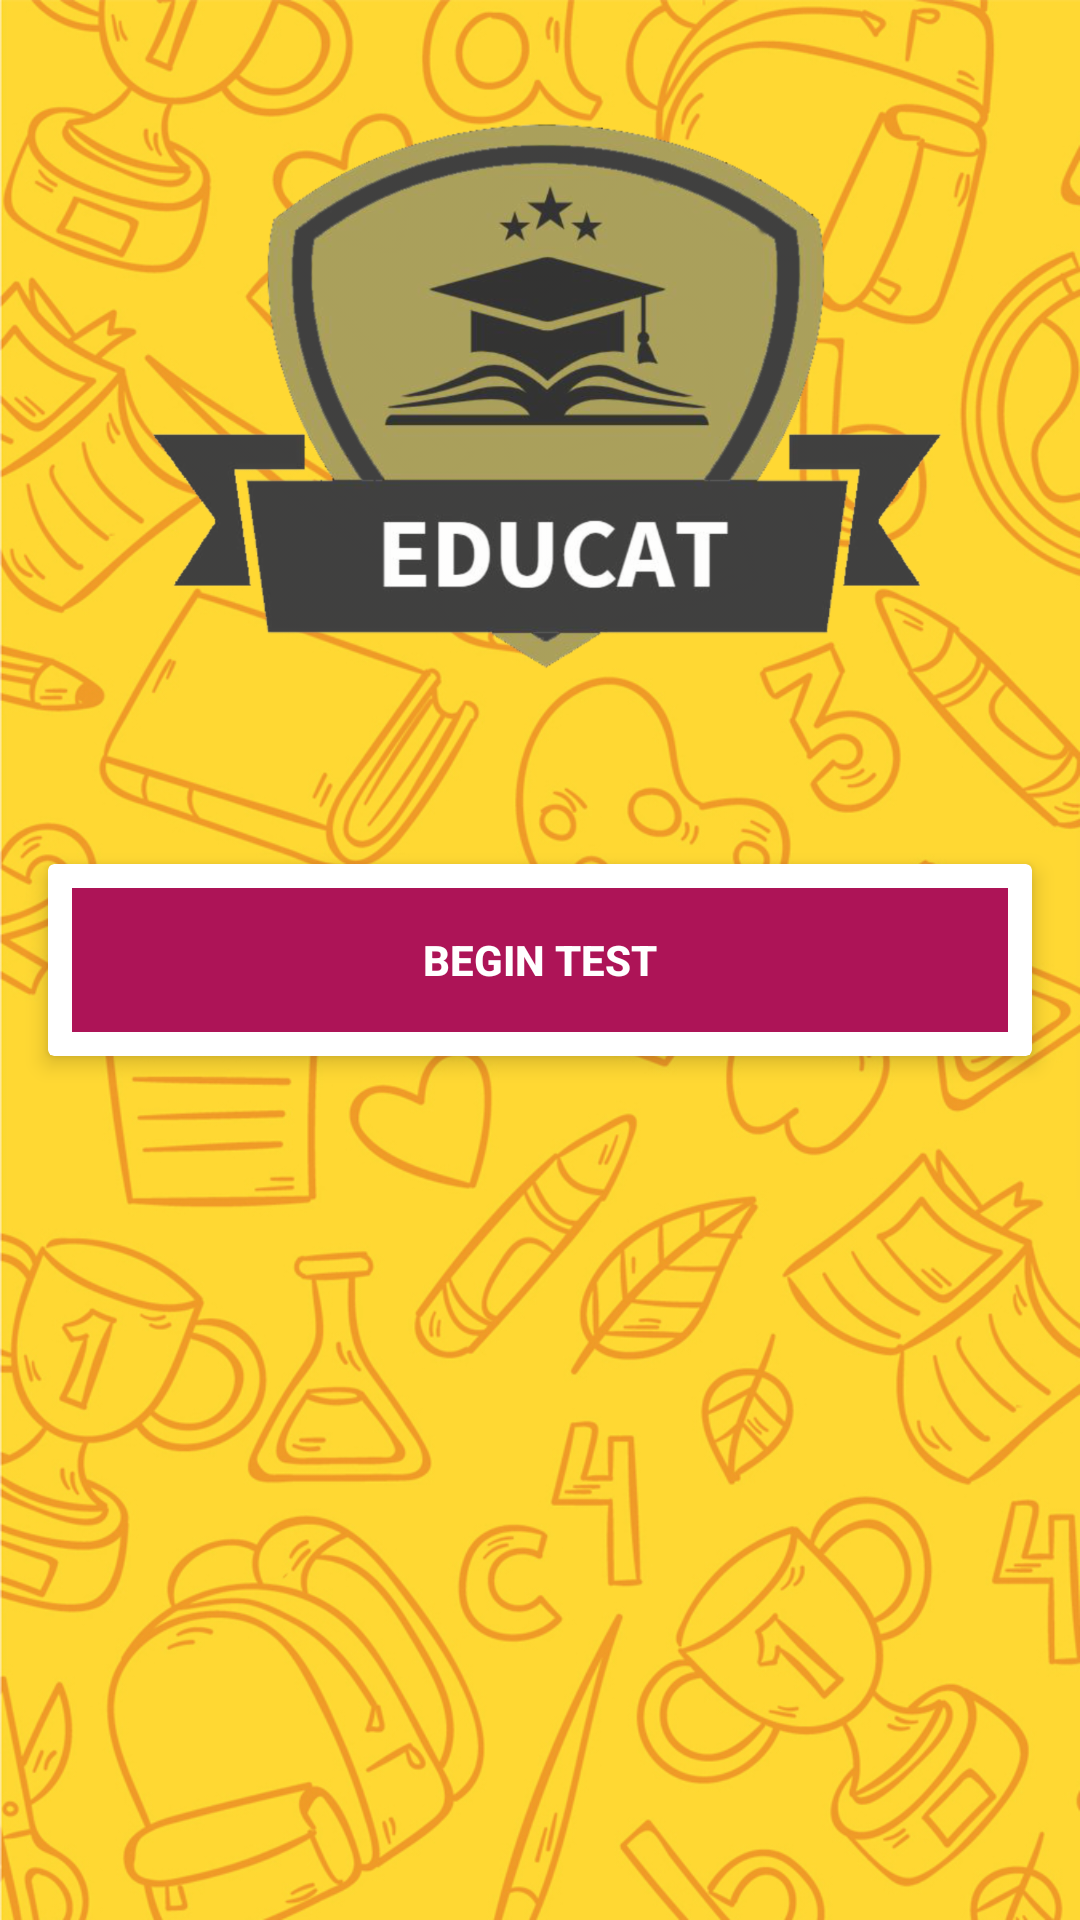

Here is an Android app screen rendered from its layout file. Give the layout XML and the strings, colors and styles it references.
<!-- AndroidManifest.xml: application theme AppTheme -->
<!-- res/layout/activity_start.xml -->
<?xml version="1.0" encoding="utf-8"?>
<RelativeLayout xmlns:android="http://schemas.android.com/apk/res/android"
    xmlns:app="http://schemas.android.com/apk/res-auto"
    xmlns:tools="http://schemas.android.com/tools"
    android:layout_width="match_parent"
    android:layout_height="match_parent"
    android:background="@drawable/phone_background"
    tools:context=".Start">

    <ImageView
        android:id="@+id/logo"
        android:src="@drawable/logo"
        android:layout_centerHorizontal="true"
        android:layout_alignParentTop="true"
        android:layout_marginTop="25dp"

        android:layout_width="300dp"
        android:layout_height="200dp" />


    <androidx.cardview.widget.CardView
        app:cardElevation="4dp"
        android:layout_centerInParent="true"
        android:layout_margin="16dp"
        android:layout_width="match_parent"
        android:layout_height="wrap_content" >

        <Button
            style="@style/Widget.AppCompat.Button.Borderless"
            android:id="@+id/btnPlay"
            android:layout_margin="8dp"
            android:background="#AD1457"
            android:foreground="?android:attr/selectableItemBackground"
            android:text="Begin Test"
            android:textColor="@android:color/white"
            android:textStyle="bold"
            android:theme="@style/MyButton"
            android:layout_width="match_parent"
            android:layout_height="wrap_content" >

        </Button>


    </androidx.cardview.widget.CardView>

</RelativeLayout>
<!-- resources referenced by this layout -->
<resources>
  <!-- drawable logo: png bitmap (drawable-hdpi, 114640 bytes) -->
  <!-- drawable phone_background: png bitmap (drawable-hdpi, 352873 bytes) -->
  <style name="MyButton" parent="Theme.AppCompat.Light">
          <item name="colorControlHighlight">#1CB3BC</item>
  
      </style>
  <style name="AppTheme" parent="Theme.AppCompat.Light.NoActionBar">
          
          <item name="colorPrimary">@color/colorPrimary</item>
          <item name="colorPrimaryDark">@color/colorPrimaryDark</item>
          <item name="colorAccent">@color/colorAccent</item>
      </style>
  <color name="colorPrimary">#2d2f3c</color>
  <color name="colorPrimaryDark">#030516</color>
  <color name="colorAccent">#565866</color>
</resources>
